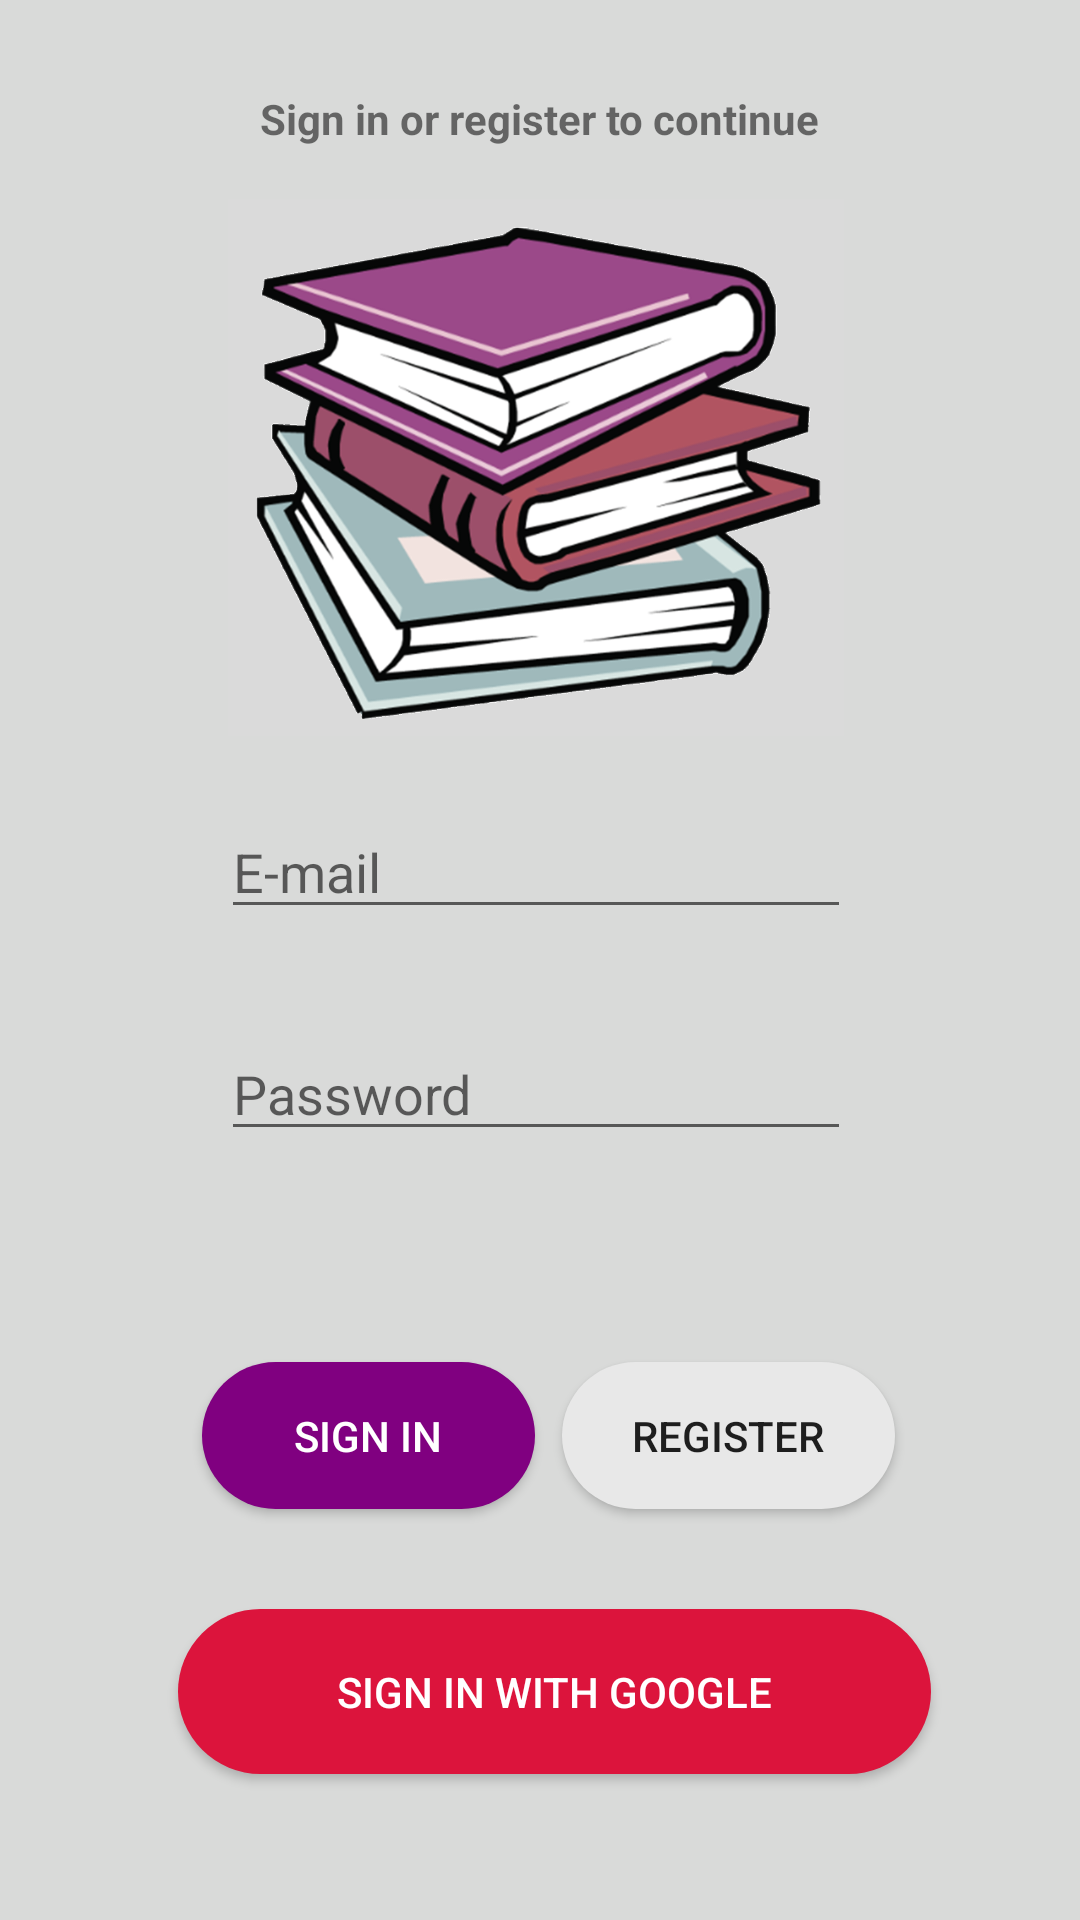

Write the Android layout XML for this screen, with the resource values it uses.
<!-- AndroidManifest.xml: application theme AppTheme -->
<!-- res/layout/activity_login.xml -->
<?xml version="1.0" encoding="utf-8"?>
<androidx.constraintlayout.widget.ConstraintLayout xmlns:android="http://schemas.android.com/apk/res/android"
    xmlns:app="http://schemas.android.com/apk/res-auto"
    xmlns:tools="http://schemas.android.com/tools"
    android:layout_width="match_parent"
    android:layout_height="match_parent"
    android:background="#27262725"
    tools:context=".LoginActivity">

    <TextView
        android:id="@+id/tvInfo"
        android:layout_width="216dp"
        android:layout_height="29dp"
        android:layout_marginTop="30dp"
        android:text="@string/action_sign_in"
        android:textAlignment="center"
        android:textStyle="bold"
        app:layout_constraintEnd_toEndOf="parent"
        app:layout_constraintHorizontal_bias="0.497"
        app:layout_constraintStart_toStartOf="parent"
        app:layout_constraintTop_toTopOf="parent" />

    <EditText
        android:id="@+id/etEmail"
        android:layout_width="wrap_content"
        android:layout_height="wrap_content"
        android:ems="10"
        android:hint="E-mail"
        android:inputType="textEmailAddress"
        app:layout_constraintBottom_toBottomOf="parent"
        app:layout_constraintEnd_toEndOf="parent"
        app:layout_constraintHorizontal_bias="0.492"
        app:layout_constraintStart_toStartOf="parent"
        app:layout_constraintTop_toBottomOf="@+id/imageView"
        app:layout_constraintVertical_bias="0.065" />

    <EditText
        android:id="@+id/etPassword"
        android:layout_width="wrap_content"
        android:layout_height="wrap_content"
        android:layout_marginTop="32dp"
        android:autofillHints=""
        android:ems="10"
        android:hint="@string/password"
        android:inputType="textPassword"
        app:layout_constraintBottom_toBottomOf="parent"
        app:layout_constraintEnd_toEndOf="parent"
        app:layout_constraintHorizontal_bias="0.492"
        app:layout_constraintStart_toStartOf="parent"
        app:layout_constraintTop_toBottomOf="@+id/etEmail"
        app:layout_constraintVertical_bias="0.003" />

    <Button
        android:id="@+id/btnLogin"
        android:layout_width="111dp"
        android:layout_height="49dp"
        android:background="@drawable/rounded_blue"
        android:text="@string/action_sign_in_short"
        android:textColor="@color/colorWhite"
        app:layout_constraintBottom_toBottomOf="parent"
        app:layout_constraintEnd_toEndOf="parent"
        app:layout_constraintHorizontal_bias="0.27"
        app:layout_constraintStart_toStartOf="parent"
        app:layout_constraintTop_toTopOf="parent"
        app:layout_constraintVertical_bias="0.768" />

    <Button
        android:id="@+id/btnRegister"
        android:layout_width="111dp"
        android:layout_height="49dp"
        android:background="@drawable/rounded_grey"
        android:text="Register"
        app:layout_constraintBottom_toBottomOf="parent"
        app:layout_constraintEnd_toEndOf="parent"
        app:layout_constraintHorizontal_bias="0.753"
        app:layout_constraintStart_toStartOf="parent"
        app:layout_constraintTop_toTopOf="parent"
        app:layout_constraintVertical_bias="0.768" />

    <Button
        android:id="@+id/btnGoogle"
        android:layout_width="251dp"
        android:layout_height="55dp"
        android:background="@drawable/rounded_red"
        android:text="Sign in with Google"
        android:textColor="@color/colorWhite"
        app:layout_constraintBottom_toBottomOf="parent"
        app:layout_constraintEnd_toEndOf="parent"
        app:layout_constraintHorizontal_bias="0.543"
        app:layout_constraintStart_toStartOf="parent"
        app:layout_constraintTop_toTopOf="parent"
        app:layout_constraintVertical_bias="0.917" />

    <ImageView
        android:id="@+id/imageView"
        android:layout_width="212dp"
        android:layout_height="179dp"
        android:src="@drawable/books"
        app:layout_constraintBottom_toBottomOf="parent"
        app:layout_constraintEnd_toEndOf="parent"
        app:layout_constraintHorizontal_bias="0.492"
        app:layout_constraintStart_toStartOf="parent"
        app:layout_constraintTop_toTopOf="parent"
        app:layout_constraintVertical_bias="0.144" />

</androidx.constraintlayout.widget.ConstraintLayout>
<!-- resources referenced by this layout -->
<resources>
  <color name="colorWhite">#FFFFFF</color>
  <!-- drawable books: png bitmap (drawable, 347134 bytes) -->
  <!-- drawable rounded_blue (drawable) -->
  <?xml version="1.0" encoding="utf-8"?>
  <shape android:shape="rectangle" xmlns:android="http://schemas.android.com/apk/res/android">
      <corners android:radius="50dp"/>
      <solid android:color="#800080"/>
  </shape>
  <!-- drawable rounded_grey (drawable) -->
  <?xml version="1.0" encoding="utf-8"?>
  <shape android:shape="rectangle" xmlns:android="http://schemas.android.com/apk/res/android">
      <corners android:radius="50dp"/>
      <solid android:color="@color/colorGrey"/>
  </shape>
  <!-- drawable rounded_red (drawable) -->
  <?xml version="1.0" encoding="utf-8"?>
  <shape android:shape="rectangle" xmlns:android="http://schemas.android.com/apk/res/android">
      <corners android:radius="50dp"/>
      <solid android:color="@color/colorRed"/>
  </shape>
  <string name="action_sign_in">Sign in or register to continue</string>
  <string name="action_sign_in_short">Sign in</string>
  <string name="password">Password</string>
  <style name="AppTheme" parent="Theme.AppCompat.Light.DarkActionBar">
          
          <item name="colorPrimary">@color/colorGreen</item>
          <item name="colorPrimaryDark">@color/colorPrimaryDark</item>
          <item name="colorAccent">@color/colorAccent</item>
      </style>
  <color name="colorGrey">#E8E8E8 </color>
  <color name="colorRed">#DC143C</color>
  <color name="colorGreen">#348781</color>
  <color name="colorPrimaryDark">#3700B3</color>
  <color name="colorAccent">#03DAC5</color>
</resources>
